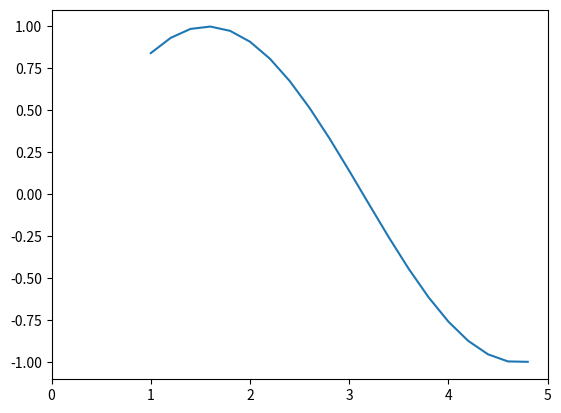

Write the Python code that produced this figure.
import numpy as np
import math
import matplotlib.pyplot as plt

x = np.arange(1,5, 0.2)
y = np.sin(x)
plt.plot(x, y)
plt.axis([0, 5,-1.1, 1.1])
plt.show()